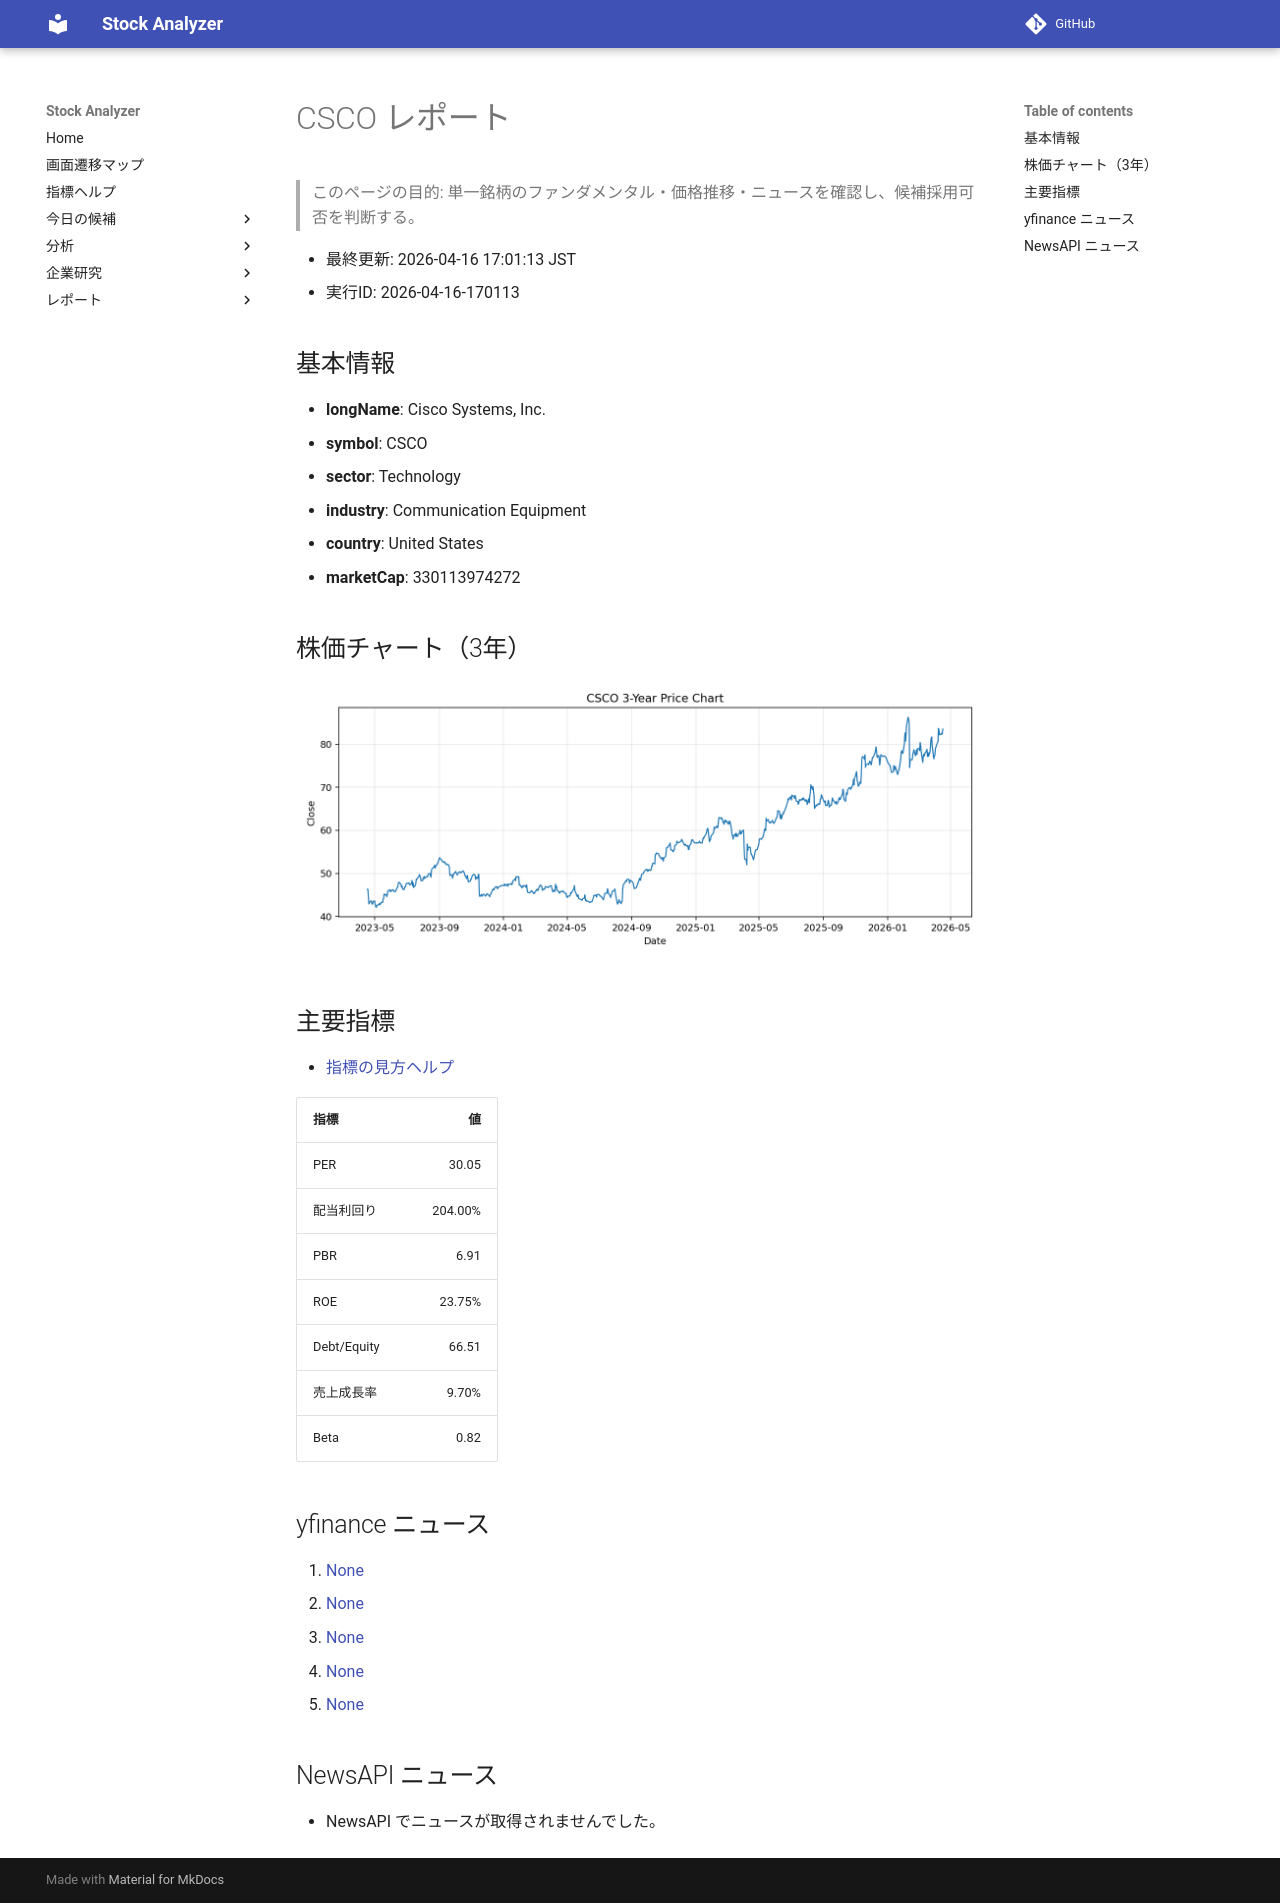

repository: Yumi-note/Making-APP · page: reports/2026-04-16/170113/CSCO/index.html · generator: mkdocs

# CSCO レポート

> このページの目的: 単一銘柄のファンダメンタル・価格推移・ニュースを確認し、候補採用可否を判断する。

- 最終更新: 2026-04-16 17:01:13 JST
- 実行ID: 2026-04-16-170113

## 基本情報

- **longName**: Cisco Systems, Inc.
- **symbol**: CSCO
- **sector**: Technology
- **industry**: Communication Equipment
- **country**: United States
- **marketCap**: 330113974272

## 株価チャート（3年）

![CSCO 3-year price chart](CSCO_3y.png)

## 主要指標

- [指標の見方ヘルプ](../../../../indicators.md)

| 指標 | 値 |
|---|---:|
| PER | 30.05 |
| 配当利回り | 204.00% |
| PBR | 6.91 |
| ROE | 23.75% |
| Debt/Equity | 66.51 |
| 売上成長率 | 9.70% |
| Beta | 0.82 |

## yfinance ニュース

1. [None](None)
2. [None](None)
3. [None](None)
4. [None](None)
5. [None](None)

## NewsAPI ニュース

- NewsAPI でニュースが取得されませんでした。
